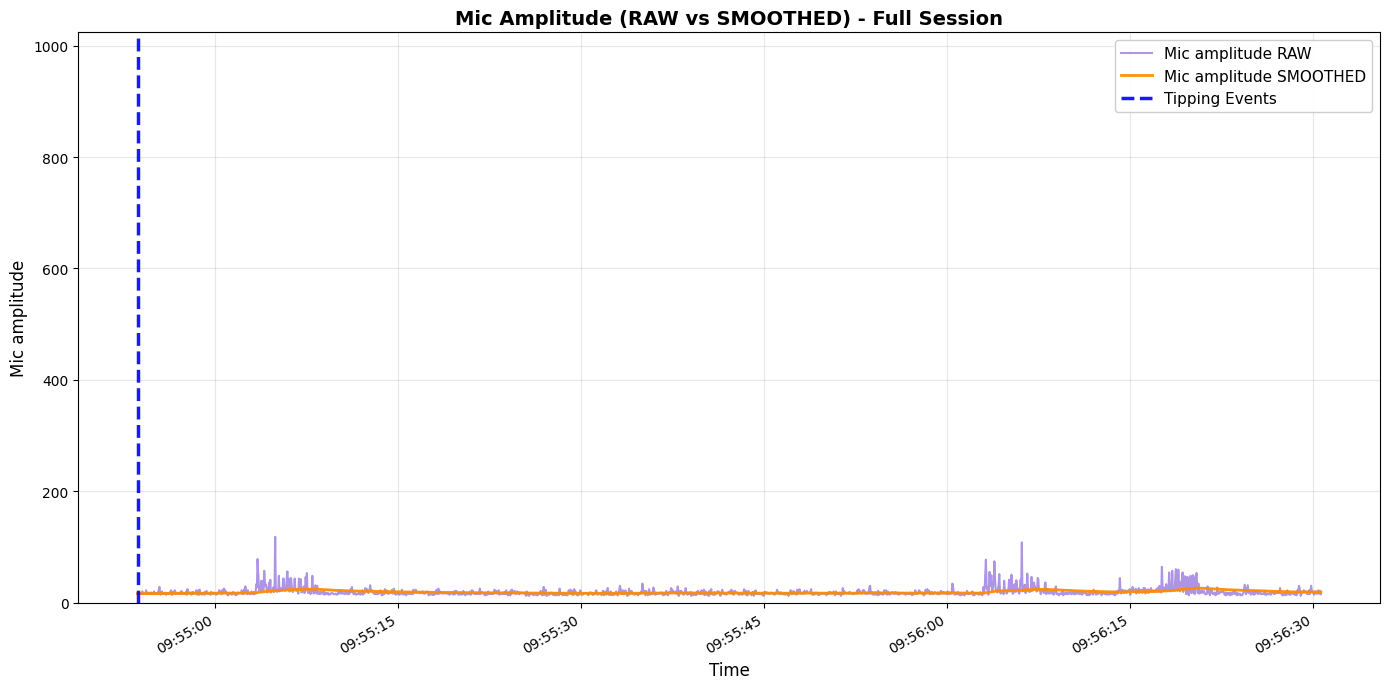

The file beside this chart, header and first rows:
elapsed_s, unix_ts, arduino_ms, sound_amp, tip_count, last_tip_dt_ms, reed_state, bucket_rate_mm_hr, mic_db_unfiltered, mic_db_filtered
0.0, 1773021294, 4727823, 16, 3, 409, 1, 40000, 24.08, 0.2408
0.049, 1773021294, 4727872, 16, 3, 409, 1, 0.0, 24.08, 0.2408
0.099, 1773021294, 4727922, 16, 3, 409, 1, 0.0, 24.08, 0.2408
0.149, 1773021294, 4727972, 17, 3, 409, 1, 0.0, 24.61, 0.2408
0.2, 1773021294, 4728023, 17, 3, 409, 1, 0.0, 24.61, 0.2408
0.249, 1773021294, 4728072, 17, 3, 409, 1, 0.0, 24.61, 0.2408
0.299, 1773021294, 4728122, 16, 3, 409, 1, 0.0, 24.08, 0.2408
0.349, 1773021294, 4728172, 16, 3, 409, 1, 0.0, 24.08, 0.2408
0.399, 1773021294, 4728222, 20, 3, 409, 1, 0.0, 26.02, 2.117
0.448, 1773021294, 4728271, 16, 3, 409, 1, 0.0, 24.08, 2.337
0.499, 1773021294, 4728322, 16, 3, 409, 1, 0.0, 24.08, 2.554
0.549, 1773021294, 4728372, 16, 3, 409, 1, 0.0, 24.08, 2.77
0.599, 1773021294, 4728422, 16, 3, 409, 1, 0.0, 24.08, 2.983
0.648, 1773021294, 4728471, 16, 3, 409, 1, 0.0, 24.08, 3.194
0.698, 1773021294, 4728521, 22, 3, 409, 1, 0.0, 26.85, 3.43
0.748, 1773021294, 4728571, 15, 3, 409, 1, 0.0, 23.52, 3.631
0.799, 1773021294, 4728622, 15, 3, 409, 1, 0.0, 23.52, 3.83
0.848, 1773021294, 4728671, 18, 3, 409, 1, 0.0, 25.11, 4.043
0.898, 1773021295, 4728721, 16, 3, 409, 1, 0.0, 24.08, 4.243
0.948, 1773021295, 4728771, 16, 3, 409, 1, 0.0, 24.08, 4.442
0.998, 1773021295, 4728821, 18, 3, 409, 1, 0.0, 25.11, 4.648
1.047, 1773021295, 4728870, 16, 3, 409, 1, 0.0, 24.08, 4.843
1.098, 1773021295, 4728921, 15, 3, 409, 1, 0.0, 23.52, 5.029
1.148, 1773021295, 4728971, 18, 3, 409, 1, 0.0, 25.11, 5.23
1.198, 1773021295, 4729021, 16, 3, 409, 1, 0.0, 24.08, 5.419
1.247, 1773021295, 4729070, 16, 3, 409, 1, 0.0, 24.08, 5.605
1.297, 1773021295, 4729120, 15, 3, 409, 1, 0.0, 23.52, 5.785
1.347, 1773021295, 4729170, 20, 3, 409, 1, 0.0, 26.02, 5.987
1.398, 1773021295, 4729221, 17, 3, 409, 1, 0.0, 24.61, 6.173
1.447, 1773021295, 4729270, 16, 3, 409, 1, 0.0, 24.08, 6.352
1.497, 1773021295, 4729320, 15, 3, 409, 1, 0.0, 23.52, 6.524
1.547, 1773021295, 4729370, 16, 3, 409, 1, 0.0, 24.08, 6.699
1.597, 1773021295, 4729420, 15, 3, 409, 1, 0.0, 23.52, 6.868
1.646, 1773021295, 4729469, 18, 3, 409, 1, 0.0, 25.11, 7.05
1.697, 1773021295, 4729520, 19, 3, 409, 1, 0.0, 25.58, 7.235
1.747, 1773021295, 4729570, 23, 3, 409, 1, 0.0, 27.23, 7.435
1.797, 1773021295, 4729620, 28, 3, 409, 1, 0.0, 28.94, 7.65
1.846, 1773021295, 4729669, 15, 3, 409, 1, 0.0, 23.52, 7.809
1.896, 1773021296, 4729719, 14, 3, 409, 1, 0.0, 22.92, 7.96
1.946, 1773021296, 4729769, 17, 3, 409, 1, 0.0, 24.61, 8.127
1.997, 1773021296, 4729820, 20, 3, 409, 1, 0.0, 26.02, 8.306
2.046, 1773021296, 4729869, 17, 3, 409, 1, 0.0, 24.61, 8.469
2.096, 1773021296, 4729919, 15, 3, 409, 1, 0.0, 23.52, 8.619
2.146, 1773021296, 4729969, 16, 3, 409, 1, 0.0, 24.08, 8.774
2.196, 1773021296, 4730019, 17, 3, 409, 1, 0.0, 24.61, 8.932
2.245, 1773021296, 4730068, 18, 3, 409, 1, 0.0, 25.11, 9.094
2.296, 1773021296, 4730119, 15, 3, 409, 1, 0.0, 23.52, 9.238
2.346, 1773021296, 4730169, 14, 3, 409, 1, 0.0, 22.92, 9.375
2.396, 1773021296, 4730219, 17, 3, 409, 1, 0.0, 24.61, 9.527
2.445, 1773021296, 4730268, 17, 3, 409, 1, 0.0, 24.61, 9.678
2.495, 1773021296, 4730318, 17, 3, 409, 1, 0.0, 24.61, 9.828
2.546, 1773021296, 4730369, 15, 3, 409, 1, 0.0, 23.52, 9.964
2.596, 1773021296, 4730419, 16, 3, 409, 1, 0.0, 24.08, 10.11
2.645, 1773021296, 4730468, 17, 3, 409, 1, 0.0, 24.61, 10.25
2.695, 1773021296, 4730518, 20, 3, 409, 1, 0.0, 26.02, 10.41
2.745, 1773021296, 4730568, 22, 3, 409, 1, 0.0, 26.85, 10.57
2.795, 1773021296, 4730618, 14, 3, 409, 1, 0.0, 22.92, 10.7
2.845, 1773021296, 4730668, 14, 3, 409, 1, 0.0, 22.92, 10.82
2.895, 1773021297, 4730718, 19, 3, 409, 1, 0.0, 25.58, 10.97
2.945, 1773021297, 4730768, 16, 3, 409, 1, 0.0, 24.08, 11.1
... 1,828 more rows
